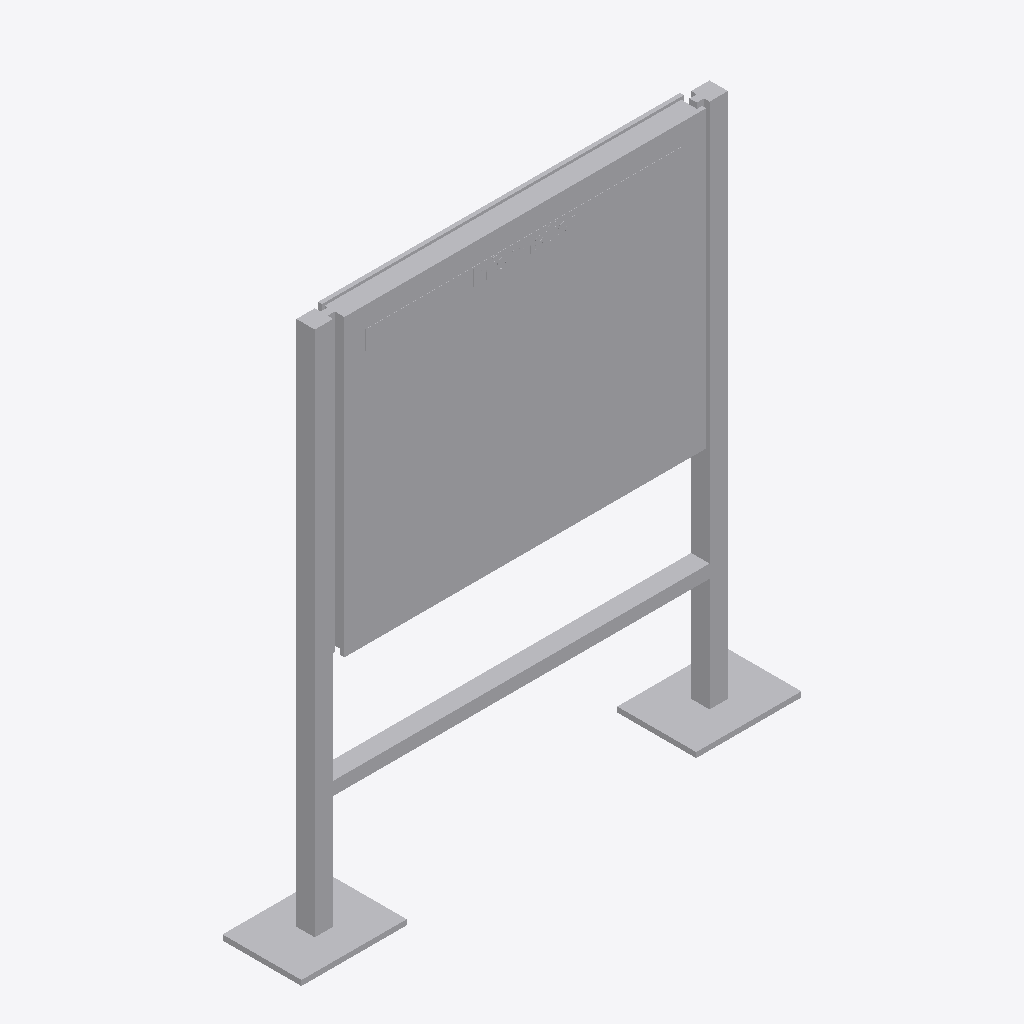
Isometric view of an IFC building model (IFC-SPF (STEP), schema IFC4, length unit metre), seen from the south-west, elements coloured by IFC class: 1 other element (light grey).
Extent 1.9 m × 0.3 m × 2.0 m (x, y, z). Storeys (1): Ebene 0 at 0.00 m. Elements (1): 1 IfcBuildingElementProxy.

HEADER;
FILE_DESCRIPTION(('ViewDefinition [CoordinationView_V2.0]','ExchangeRequirement []'),'2;1');
FILE_NAME('','2024-05-07T10:28:54',(''),(''),'ODA IFC SDK 22.6','22.1.1.516 - Exporter 22.1.1.516 - Default UI','');
FILE_SCHEMA(('IFC4'));
ENDSEC;
DATA;
#93=IFCPROJECT('3JkdSrIPPFBg8WI9Yiw3Uw',#20,'',$,$,'','',(#86),#83);
#105=IFCSITE('3JkdSrIPPFBg8WI9Yiw3Uu',#20,'Default',$,$,#104,$,$,.ELEMENT.,(42,24,53,508911),(-71,-15,-29,-58837),0.0,$,$);
#95=IFCBUILDING('3JkdSrIPPFBg8WI9Yiw3Ux',#20,'',$,$,#16,$,'',.ELEMENT.,$,$,#94);
#98=IFCBUILDINGSTOREY('3JkdSrIPPFBg8WI9XJ5yzH',#20,'Ebene 0',$,'Ebene:Ebene 1',#97,$,'Ebene 0',.ELEMENT.,0.0);
#583=IFCBUILDINGELEMENTPROXY('1i6pAm_OnA7es5OO9i1hyV',#20,'DB_Vitrine_Standard_DIN_A0_quer_einseitig:DB_Vitrine_Standard_DIN_A0_quer_einseitig:6458',$,'DB_Vitrine_Standard_DIN_A0_quer_einseitig:DB_Vitrine_Standard_DIN_A0_quer_einseitig',#582,#579,'6458',.NOTDEFINED.);
ENDSEC;
